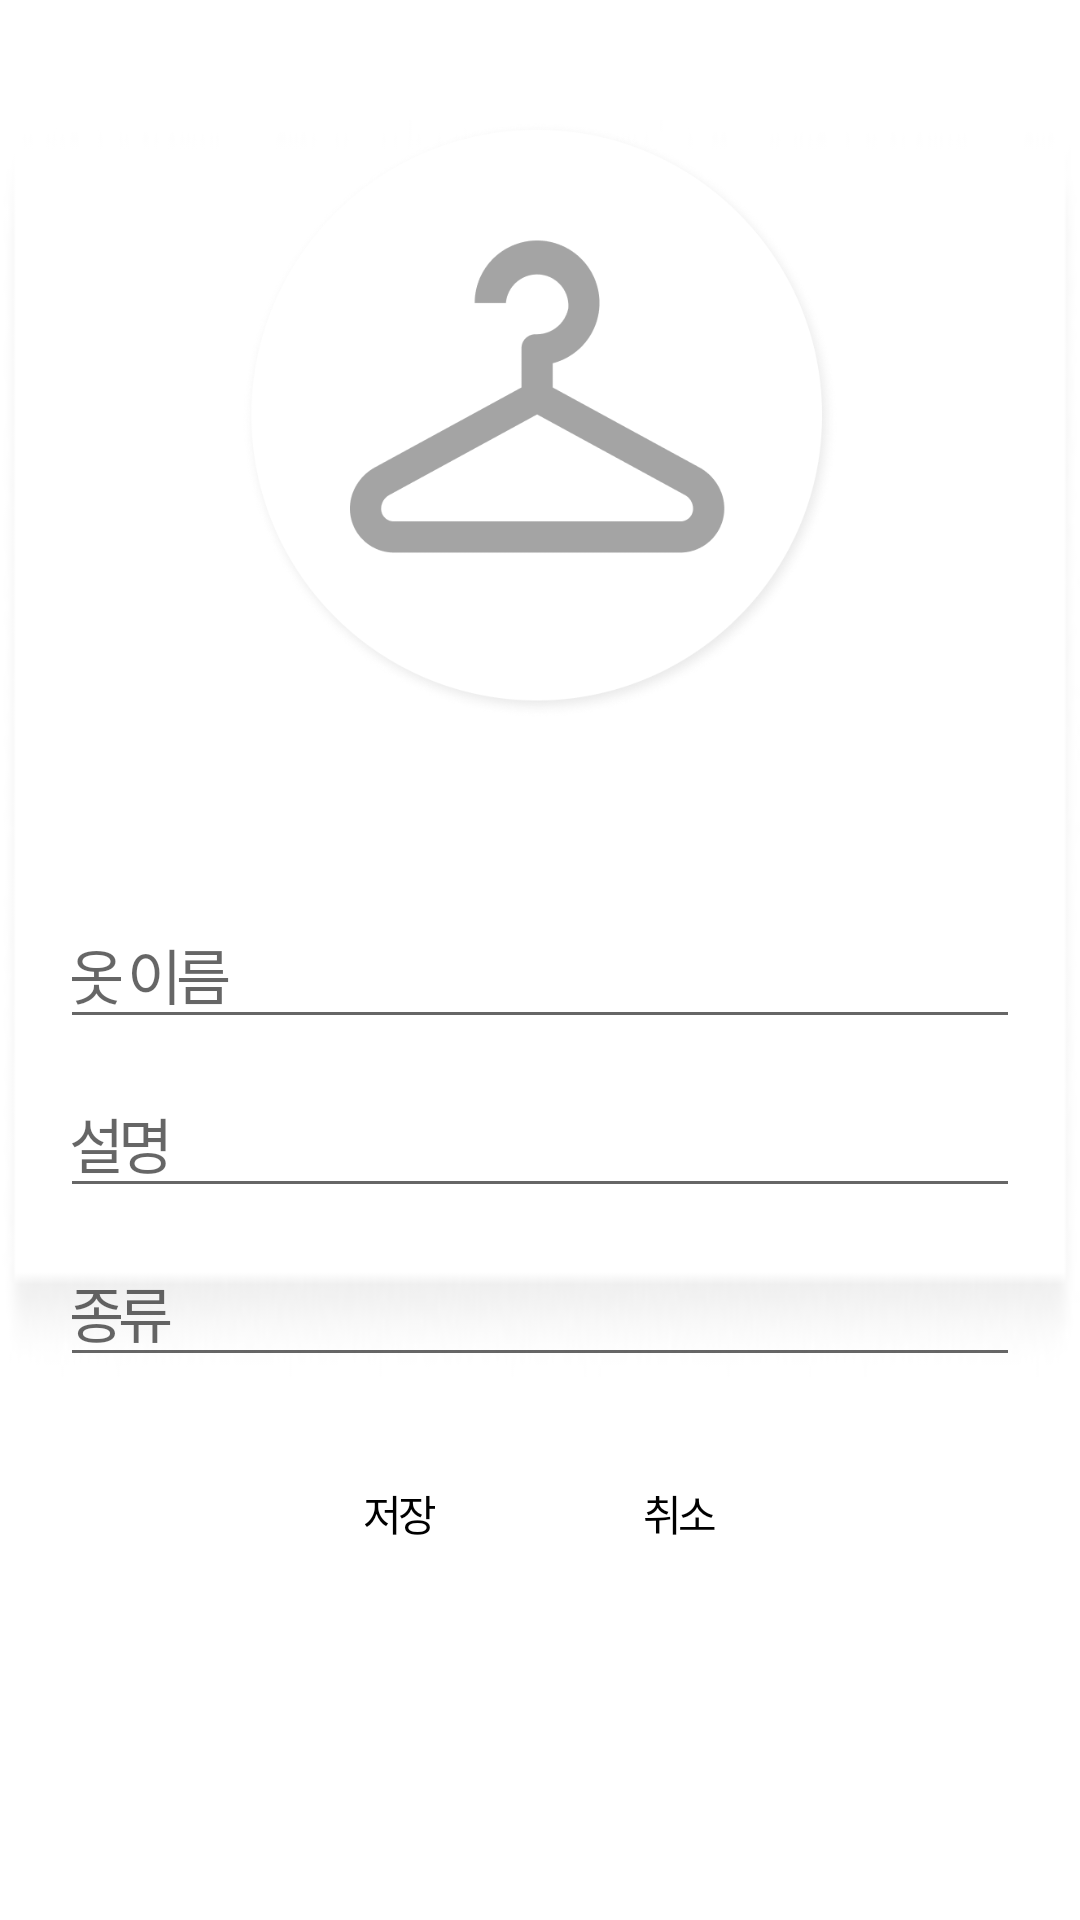

Write the Android layout XML for this screen, with the resource values it uses.
<!-- AndroidManifest.xml: application theme Theme.FybProject -->
<!-- res/layout/fragment_mypage_mycloset_add.xml -->
<?xml version="1.0" encoding="utf-8"?>
<LinearLayout xmlns:android="http://schemas.android.com/apk/res/android"
    android:layout_width="match_parent"
    android:layout_height="match_parent"
    android:gravity="center"
    android:paddingBottom="100dp"
    xmlns:app="http://schemas.android.com/apk/res-auto"
    android:orientation="vertical">

    <LinearLayout
        android:id="@+id/addClosetItem"
        android:layout_width="match_parent"
        android:layout_height="wrap_content"
        android:background="@drawable/box"
        android:layout_marginTop="20dp"
        android:paddingHorizontal="20dp"
        android:orientation="vertical"
        android:gravity="center_vertical">

            <ImageView
                android:id="@+id/addClosetItemImg"
                android:layout_width="200dp"
                android:layout_height="200dp"
                android:layout_gravity="center_horizontal"
                app:srcCompat="@drawable/closet_img" />

            <EditText
                android:id="@+id/addClosetItemName"
                android:layout_width="match_parent"
                android:layout_height="wrap_content"
                android:ems="10"
                android:textSize="20sp"
                android:layout_marginTop="60dp"
                android:letterSpacing="-0.1"
                android:inputType="textPersonName"
                android:hint="옷 이름" />

            <EditText
                android:id="@+id/addClosetItemNote"
                android:layout_width="match_parent"
                android:layout_height="wrap_content"
                android:textSize="20sp"
                android:layout_marginTop="10dp"
                android:letterSpacing="-0.1"
                android:inputType="textPersonName"
                android:hint="설명" />

            <EditText
                android:id="@+id/addClosetItemKind"
                android:layout_width="match_parent"
                android:layout_height="wrap_content"
                android:ems="10"
                android:textSize="20sp"
                android:layout_marginTop="10dp"
                android:letterSpacing="-0.1"
                android:inputType="textPersonName"
                android:hint="종류" />

    </LinearLayout>

    <LinearLayout
        android:id="@+id/mAddItemBtnGroup"
        android:layout_width="wrap_content"
        android:layout_height="wrap_content"
        android:layout_marginTop="30dp">

        <TextView
            android:id="@+id/mAddSetBtn"
            android:background="@drawable/btn_form"
            android:layout_width="wrap_content"
            android:layout_height="wrap_content"
            android:paddingVertical="5dp"
            android:paddingHorizontal="30dp"
            android:layout_marginRight="10dp"
            android:text="저장"
            android:letterSpacing="-0.1"
            android:textColor="@color/black"
            android:clickable="true"/>

        <TextView
            android:id="@+id/mAddCancelBtn"
            android:background="@drawable/btn_form"
            android:layout_width="wrap_content"
            android:layout_height="wrap_content"
            android:paddingVertical="5dp"
            android:paddingHorizontal="30dp"
            android:text="취소"
            android:letterSpacing="-0.1"
            android:textColor="@color/black"
            android:clickable="true"/>
    </LinearLayout>

</LinearLayout>
<!-- resources referenced by this layout -->
<resources>
  <color name="black">#FF000000</color>
  <!-- drawable box: png bitmap (drawable, 2657 bytes) -->
  <!-- drawable closet_img: png bitmap (drawable, 48637 bytes) -->
  <style name="Theme.FybProject" parent="Theme.MaterialComponents.DayNight.DarkActionBar">
          <item name="windowNoTitle">true</item>
          <item name="android:windowFullscreen">true</item>
          
          
          <item name="colorPrimary">@color/purple_500</item>
          <item name="colorPrimaryVariant">@color/purple_700</item>
          <item name="colorOnPrimary">@color/white</item>
          
          <item name="colorSecondary">@color/teal_200</item>
          <item name="colorSecondaryVariant">@color/teal_700</item>
          <item name="colorOnSecondary">@color/black</item>
          
          <item name="android:statusBarColor" tools:targetApi="l">?attr/colorPrimaryVariant</item>
          
      </style>
  <color name="purple_500">#FF6200EE</color>
  <color name="purple_700">#FF3700B3</color>
  <color name="white">#FFFFFFFF</color>
  <color name="teal_200">#FF03DAC5</color>
  <color name="teal_700">#FF018786</color>
</resources>
